Run: headless pygame with SDL's dummy video driver; simulated clock (each Clock.tick advances the game by its frame time, no real sleeping); random seed 0; keys injected as events and as key.get_pressed() state; no mouse input.
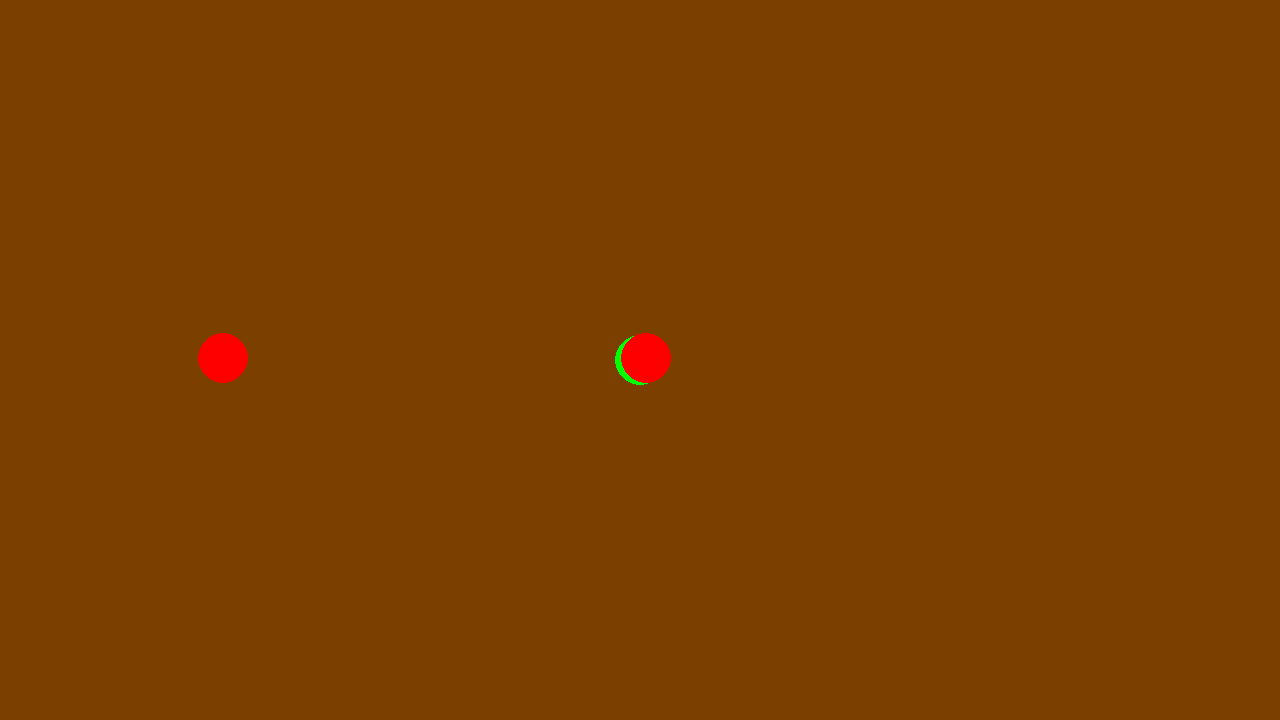
Frame 1 of 4 · flips 1–60 · no input
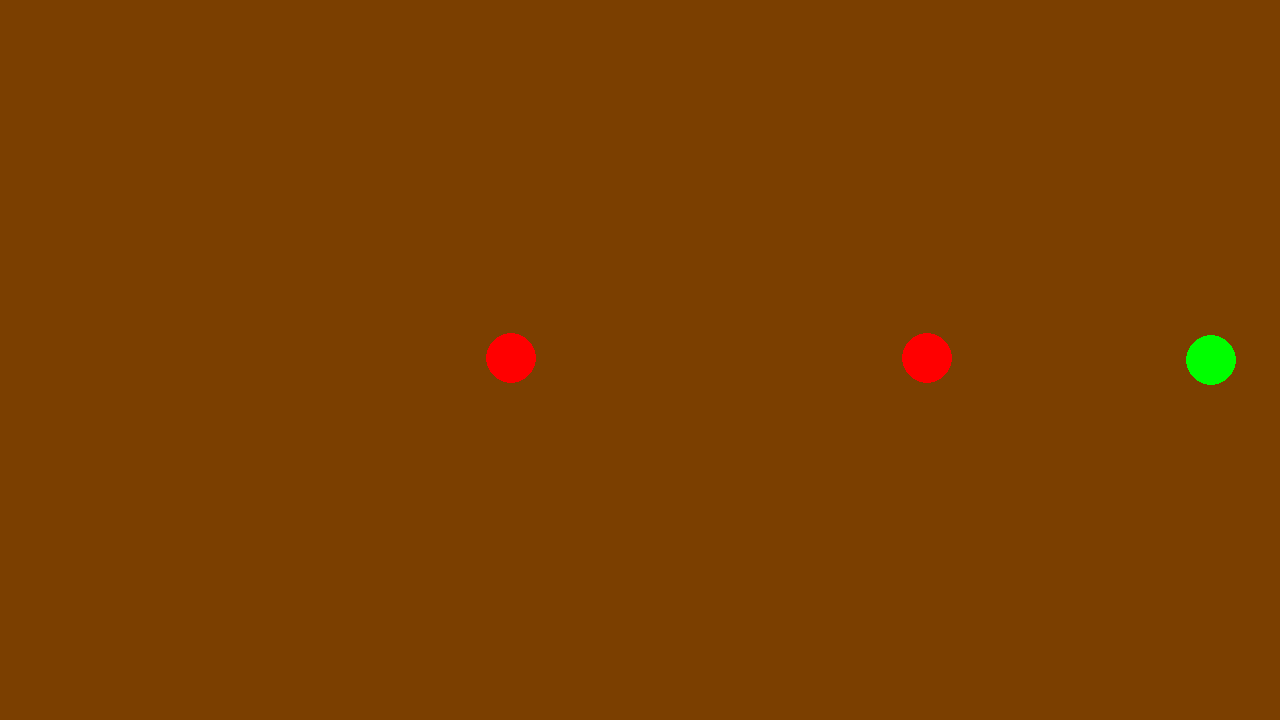
Frame 2 of 4 · flips 61–180 · tapped SPACE, RETURN · held RIGHT (→), D
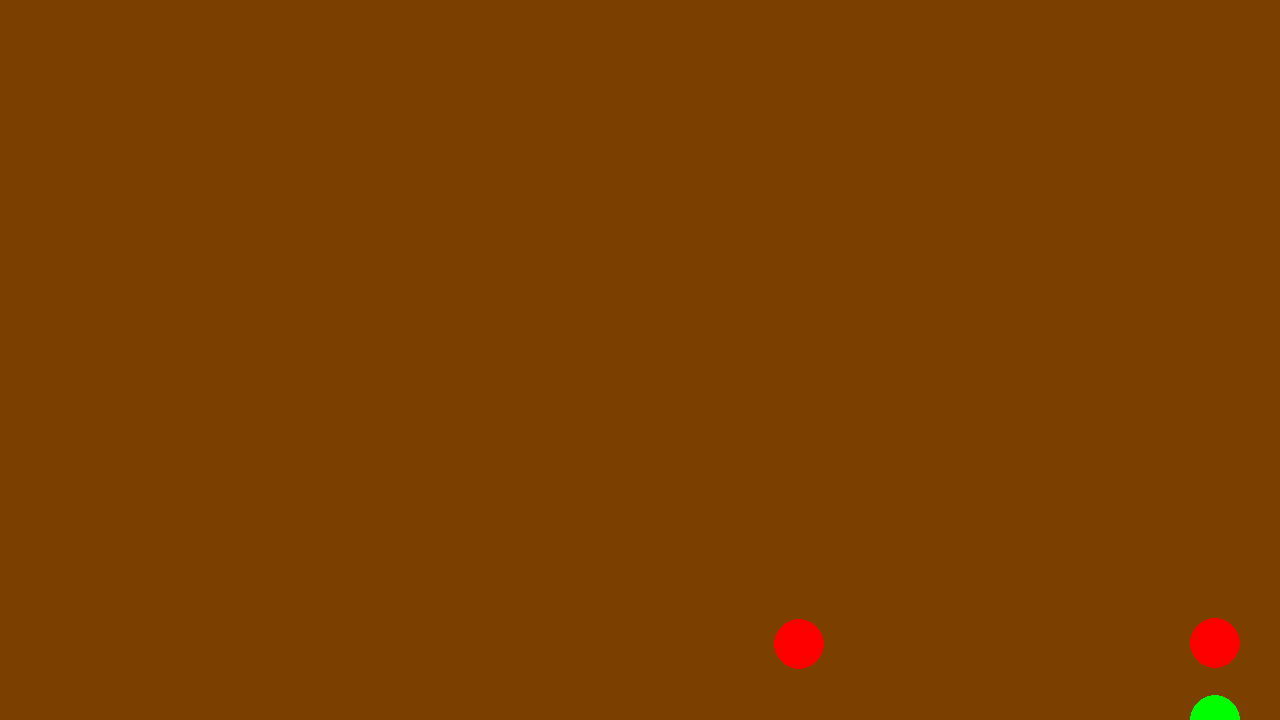
Frame 3 of 4 · flips 181–300 · held DOWN (↓), S
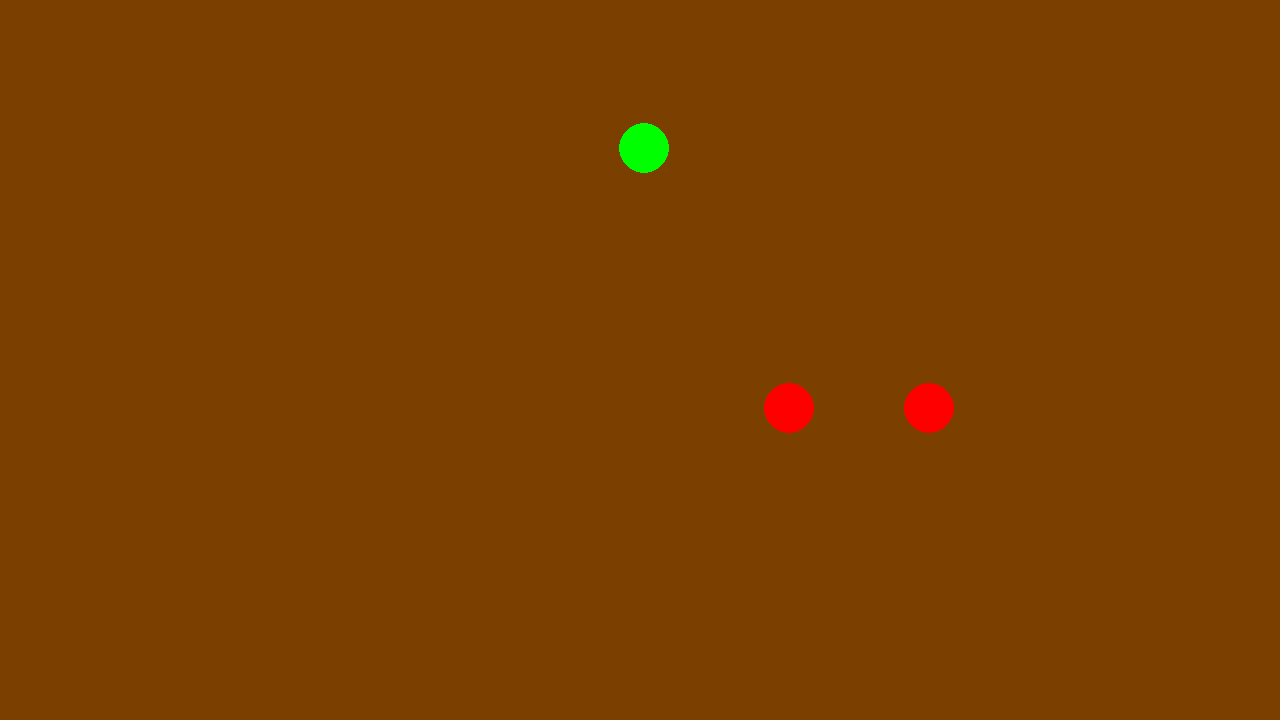
Frame 4 of 4 · flips 301–420 · held LEFT (←), A, UP (↑), W

The pygame program that drew these frames:

import pygame
import random
import time
import math
pygame.init()
screen = pygame.display.set_mode((1280, 720))
clock = pygame.time.Clock()
running = True
small = 15
medium = 25
big = 40
dt = 0
dt = clock.tick(60) / 1000
a = 2
class entity:
    def __init__(character, size, hp, damage, speed): 
        character.size = size
        character.hp = hp
        character.damage = damage
        character.speed = speed

player = entity(medium, 100, 10, 300 * dt)
melee_enemy = entity(medium, 30, 10, 150 * dt)
player_pos = pygame.Vector2(screen.get_width() / 2, screen.get_height() / 2)

while running:
    for event in pygame.event.get():
        if event.type == pygame.QUIT:
            running = False

    screen.fill("#7B3F00")
    pygame.draw.circle(screen, "green", player_pos, player.size)
    keys = pygame.key.get_pressed()
    if keys[pygame.K_UP]:
        player_pos.y -= player.speed
    if keys[pygame.K_DOWN]:
        player_pos.y += player.speed
    if keys[pygame.K_LEFT]:
        player_pos.x -= player.speed
    if keys[pygame.K_RIGHT]:
        player_pos.x += player.speed
    
    while a == 2:
        enemy1 = pygame.Vector2(random.randint(0, 1280), random.randint(0, 720))
        a = a - 1
        if math.dist((enemy1), (player_pos)) < (100):
            enemy1 = pygame.Vector2(random.randint(0, 1280), random.randint(0, 720))
    pygame.draw.circle(screen, "red", enemy1, melee_enemy.size)
    
    while a == 1:
        enemy2 = pygame.Vector2(random.randint(0, 1280), random.randint(0, 720))
        a = a - 1
        if math.dist((enemy2), (player_pos)) < (100):
            enemy2 = pygame.Vector2(random.randint(0, 1280), random.randint(0, 720))
    pygame.draw.circle(screen, "red", enemy2, melee_enemy.size)

    
    def enemy_movement(enemy_pos):    
            if enemy_pos.x < player_pos.x:
                enemy_pos.x += melee_enemy.speed
            if enemy_pos.y < player_pos.y:
                enemy_pos.y += melee_enemy.speed
            if enemy_pos.x > player_pos.x:
                enemy_pos.x -= melee_enemy.speed
            if enemy_pos.y > player_pos.y:
                enemy_pos.y -= melee_enemy.speed

    enemy_movement(enemy1)
    enemy_movement(enemy2)

    def border(player_pos):  
        if player_pos.x < 0: player_pos.x = 0
        if player_pos.y < 0: player_pos.y = 0
        if player_pos.x > 1280: player_pos.x = 1280
        if player_pos.y > 720: player_pos.y = 720

    border(player_pos)
    border(enemy1)
    border(enemy2)


    pygame.display.flip()
    dt = clock.tick(60) / 1000
pygame.quit()
